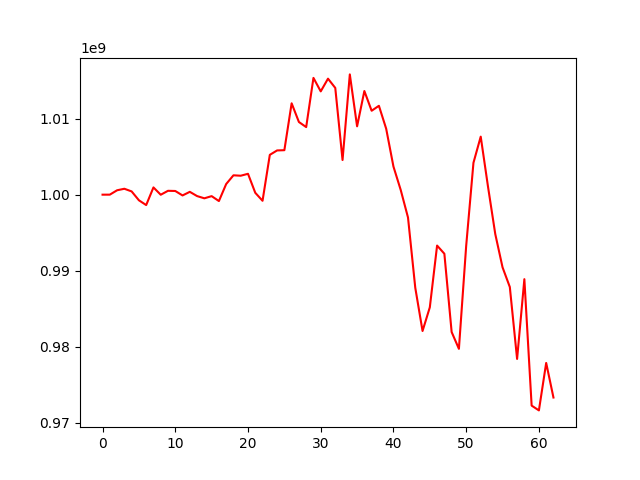

Source data for this figure (header and first rows):
, 0
0, 1000000000
1, 1000002389
2, 1000578841
3, 1000778193
4, 1000428085
5, 999261035
6, 998630047
7, 1000954848
8, 999990612
9, 1000508614
10, 1000484823
11, 999899000
12, 1000372551
13, 999813873
14, 999519965
15, 999807127
16, 999158689
17, 1001400491
18, 1002549628
19, 1002494748
20, 1002747153
21, 1000246266
22, 999195656
23, 1005242828
24, 1005823561
25, 1005855461
26, 1012027834
27, 1009566972
28, 1008896145
29, 1015374135
30, 1013598469
31, 1015271426
32, 1014054066
33, 1004562751
34, 1015833823
35, 1008996260
36, 1013645353
37, 1011047820
38, 1011701978
39, 1008680236
40, 1003699990
41, 1000614585
42, 996995758
43, 987745261
44, 982051241
45, 985169023
46, 993298749
47, 992223933
48, 981919353
49, 979702769
50, 993261597
51, 1004197122
52, 1007640900
53, 1001058444
54, 994811131
55, 990433284
56, 987842657
57, 978373190
58, 988876212
59, 972229854
... 3 more rows
